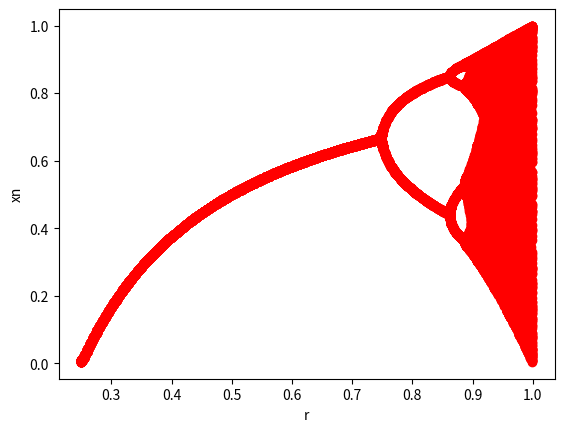

Reproduce this figure in Python.
"""
bifurcationplot.py
11/8/16
"""
import matplotlib.pyplot as plt
from numpy import arange

r = arange(0.25, 1.0, 0.001)
xp = []
rp = []
for i in r:
    x = 0.55
    for j in range(200):
        x = 4*i*x*(1.0 - x)
        if j > 100:
            xp.append(x)
            rp.append(i)

plt.plot(rp, xp, 'ro')
plt.xlabel('r')
plt.ylabel('xn')
plt.show()
